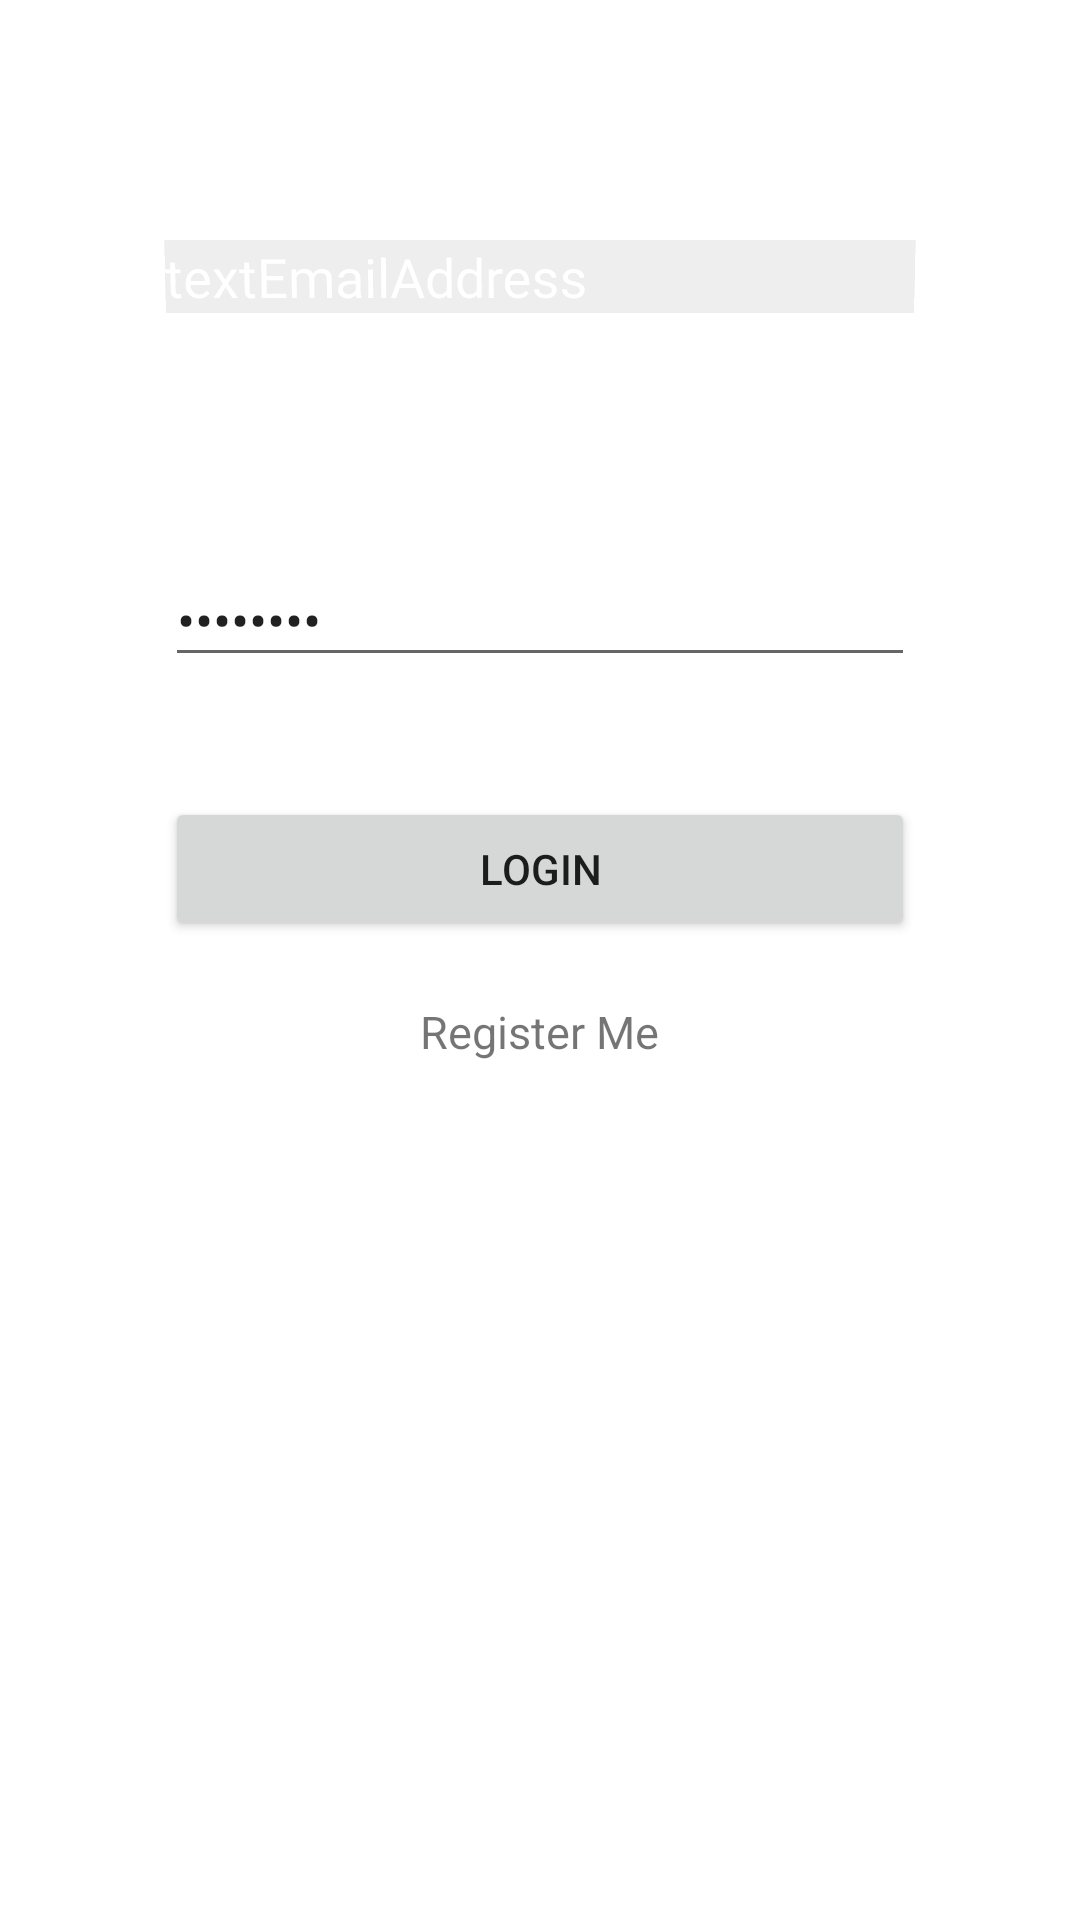

Here is an Android app screen rendered from its layout file. Give the layout XML and the strings, colors and styles it references.
<!-- AndroidManifest.xml: application theme Theme.CollaBUS -->
<!-- res/layout/activity_layout.xml -->
<?xml version="1.0" encoding="utf-8"?>
<RelativeLayout
    xmlns:android="http://schemas.android.com/apk/res/android"
    xmlns:app="http://schemas.android.com/apk/res-auto"
    android:layout_width="match_parent"
    android:layout_height="match_parent">



    <EditText
        android:id="@+id/et_email"
        android:hint="Email"
        android:drawableLeft="@drawable/user"
        android:textColor="#ffffff"
        android:background="#11000000"
        android:layout_width="250dp"
        android:layout_height="wrap_content"
        android:layout_centerHorizontal="true"
        android:layout_marginTop="80dp"
        android:ems="10"
        android:inputType="textPersonName"
        android:rotationX="-2"
        android:text="textEmailAddress" />

    <EditText
        android:id="@+id/et_password"
        android:hint="Password"
        android:drawableLeft="@drawable/lock"
        android:layout_width="250dp"
        android:layout_height="wrap_content"
        android:layout_alignLeft="@+id/et_email"
        android:layout_alignStart="@+id/et_email"
        android:layout_below="@id/et_email"
        android:layout_centerHorizontal="true"
        android:ems="10"
        android:layout_marginTop="80dp"
        android:inputType="textPassword"
        android:text="Password" />

    <Button
        android:id="@+id/btn_login"
        android:layout_width="250dp"
        android:layout_height="wrap_content"
        android:layout_below="@id/et_password"
        android:layout_centerHorizontal="true"
        android:layout_marginTop="40dp"
        android:text="Login" />

    <TextView
        android:id="@+id/tv_register"
        android:layout_width="wrap_content"
        android:layout_height="wrap_content"
        android:layout_below="@id/btn_login"
        android:layout_centerHorizontal="true"
        android:layout_marginTop="20dp"
        android:textSize="15sp"

        android:text="Register Me" />


</RelativeLayout>
<!-- resources referenced by this layout -->
<resources>
  <style name="Theme.CollaBUS" parent="Theme.MaterialComponents.DayNight.DarkActionBar">
          
          <item name="colorPrimary">@color/purple_500</item>
          <item name="colorPrimaryVariant">@color/purple_700</item>
          <item name="colorOnPrimary">@color/white</item>
          
          <item name="colorSecondary">@color/teal_200</item>
          <item name="colorSecondaryVariant">@color/teal_700</item>
          <item name="colorOnSecondary">@color/black</item>
          
          <item name="android:statusBarColor" tools:targetApi="l">?attr/colorPrimaryVariant</item>
          
      </style>
  <!-- not gathered from this repository: default colours our renderer supplied (Android Studio template values) -->
  <color name="purple_500">#FF6200EE</color>
  <color name="purple_700">#FF3700B3</color>
  <color name="teal_200">#FF03DAC5</color>
  <color name="teal_700">#FF018786</color>
  <color name="black">#FF000000</color>
  <color name="white">#FFFFFFFF</color>
</resources>
